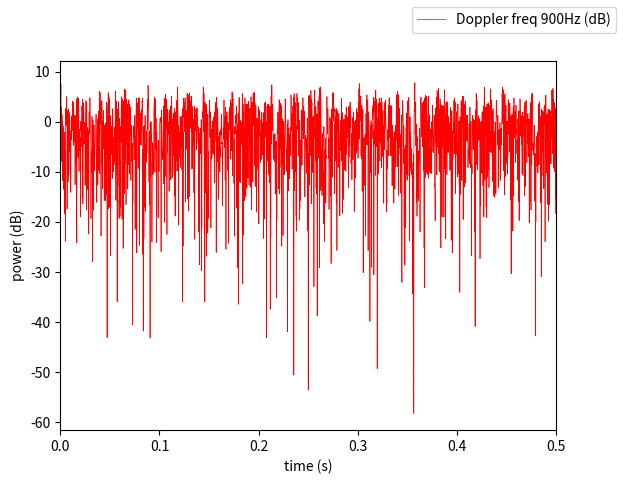
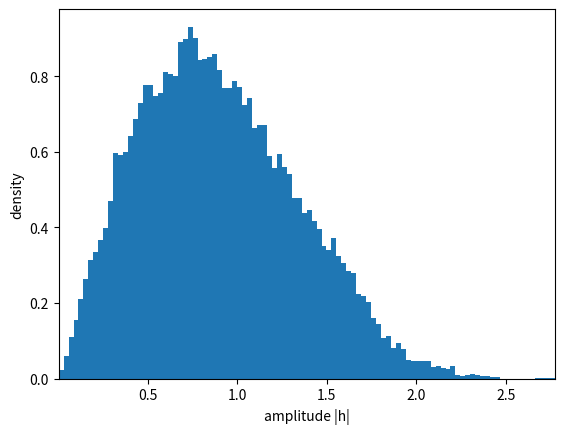

Python code for these plots, in order:
# -*- coding: utf-8 -*-
"""
Created on Tue Jan 21 16:05:56 2020

이동 통신 시스템 HW2
jakes model

need
conda install numpy
conda install matplotlib
"""

import math
import numpy as np
from matplotlib import pyplot as plt

#Common functions
def pow2db(x):
    return 10 * np.log10(x)

def pow2dbm(x):
    return (10 * np.log10(x)) + 30

#Jakes
def Jakes(fd, Ts, Ns, t0, E0, phi_N):
    """
    Inputs:
       fd : Doppler frequency 
       Ts : sampling time
       Ns : number of samples
       t0 : initial time
       E0 : channel power
       phi_N : initial phase
    Outputs:
       h  : complex vector
    """
    N0 = 8           # As suggested by Jakes
    N= 4 * N0 + 2       # an accurate approximation
    wd = 2 * math.pi * fd   # maximum doppler frequency [rad]

    t = t0 + np.arange(0, Ns, 1).reshape(1,Ns) * Ts
    tf = t[-1] + Ts

    time = np.arange(1, (N0 +1), 1)
    
    #8개의 scattereres 형성
    scatterers = np.array([[1],[2],[3],[4],[5],[6],[7],[8]]) #same as M scatterers 


    y1 = math.sqrt(2) * np.cos(wd*t)
    y2 = 2 * np.cos(wd * np.dot(np.cos(2 * math.pi / N * scatterers) , t))
    y = np.concatenate((y1,y2), axis=0)

    x1 = E0 / math.sqrt(2 * N0 + 1) * np.exp(1j * np.array([phi_N]).reshape(1,1))
    x2 = E0 / math.sqrt(2 * N0 + 1) * np.exp(1j * np.array([math.pi / (N0+1) * time]))
    x = np.concatenate((x1,x2), axis=1)
    h = np.dot(x,y)

    return h


# Main
fd = 100       # Doppler frequency fd
Ts = 1e-6      # Sampling time, 1msec 
Ns = 500000    # Number of samples, 50,000 0000  
t0 = 0        # Initial time
E0 = 1 # Transmitted channel power, 
phi_N = 0

# Simuation 100Hz
h = Jakes(fd, Ts, Ns, t0, E0, phi_N)     # Use Jakes model to generate the complex fading vector
hMag = pow2db(abs(h))              # Magnitude of fading (dB)
hPwr = pow2db(abs(h) ** 2)           # Power of fading (dB)

yaxis1 = hPwr.T

fd = 926       # Doppler frequency fd

# Simuation 900Hz
h = Jakes(fd, Ts, Ns, t0, E0, phi_N)     # Use Jakes model to generate the complex fading vector
hMag = pow2db(abs(h))              # Magnitude of fading (dB)
hPwr = pow2db(abs(h) ** 2)           # Power of fading (dB)

#xaxis = xaxis.reshape(1,Ns)
yaxis2 = hPwr.T

#Plot 
xaxis = np.arange(1, Ns+1, 1) * Ts

fig = plt.figure(1)
ax = fig.add_subplot(111)
#ax.plot(xaxis,yaxis1, '-', label = 'Doppler freq 100Hz (dB)', linewidth=0.5)
ax.plot(xaxis,yaxis2, '-r', label = 'Doppler freq 900Hz (dB)', linewidth=0.5)


fig.legend(loc="upper right")

ax.set_xlabel("time (s)")
ax.set_ylabel("power (dB)")

ax.set_xlim(0,xaxis[-1])

fig = plt.figure(2)
ax = fig.add_subplot(111)
amplitude = abs(h).T
plt.hist(amplitude, bins=100, density=True)
plt.xlim(min(amplitude), max(amplitude))
ax.set_xlabel("amplitude |h|")
ax.set_ylabel("density")


plt.show()
 